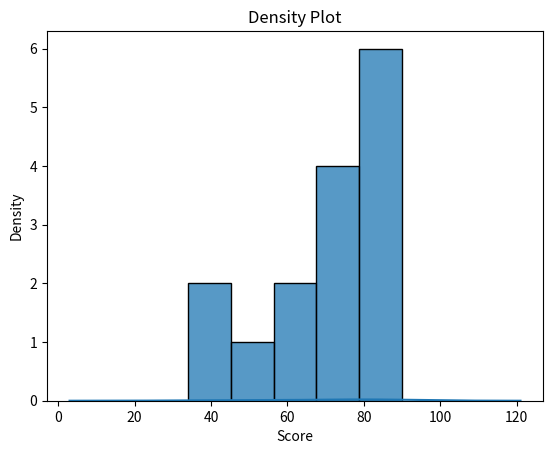

This chart was generated by the following Python code:
import matplotlib.pyplot as plt
import seaborn as sns
data = [90, 80, 50, 42, 89, 78, 34, 70, 67, 73, 74, 80, 60, 90, 90]
sns.histplot(data)
plt.title('Density Plot')
plt.xlabel('Score')
plt.ylabel('Density')
sns.distplot(data)
plt.show()
